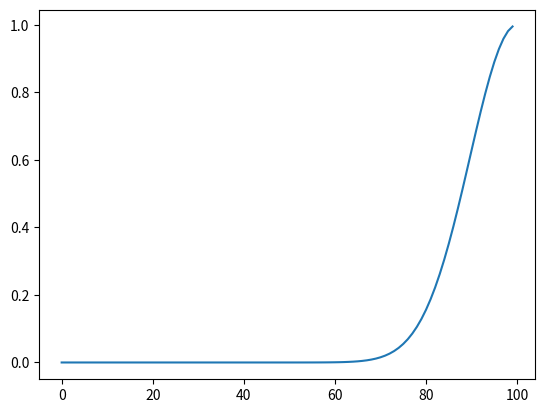

Python code for this plot:
import numpy as np
import scipy.stats as st

import matplotlib.pyplot as plt

def sigmoid(x):
    return (1./(1+np.exp(-x)))

x = np.array(range(100))
y =np.exp(-45.5*((x-100)/float(np.amax(x)))**(2.))#(1.+(x/100.)**2)**-6#sigmoid(x**2/100.**2)#
plt.plot(x,y)
plt.show()
